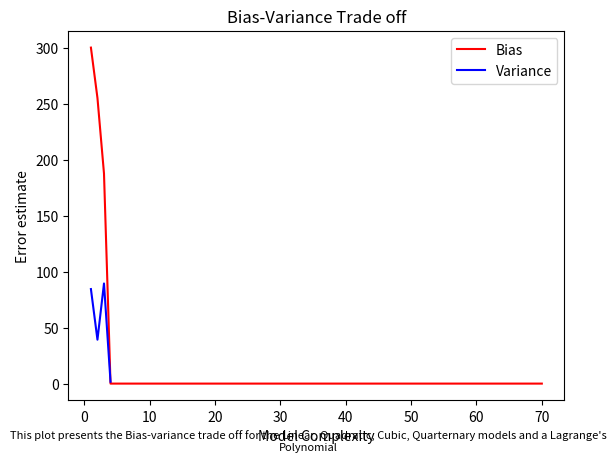

Python code for this plot:
import numpy as np
import matplotlib.pyplot as plt

def populationGenerator(x:int)->int:
    r=np.random.normal(0,3)
    y=(2*(x**4))-(3*(x**3))+(7*(x**2))-(23*(x))+8+r
    return y

X=np.array(np.linspace(-5,5,100))
n=len(X)

split_idx_train=int(X.shape[0]*0.7)
split_idx_valid=split_idx_train+int(X.shape[0]*0.1)


X1_train=X[:split_idx_train]
X0_train=np.array(X1_train**0)
X2_train=np.array(X1_train**2)
X3_train=np.array(X1_train**3)
X4_train=np.array(X1_train**4)
Y_train=np.array(populationGenerator(X1_train))


X1_valid=np.array(X[split_idx_train:split_idx_valid])
X0_valid=np.array([X1_valid**0])
X2_valid=np.array([X1_valid**2])
X3_valid=np.array([X1_valid**3])
X4_valid=np.array([X1_valid**4])
Y_valid=np.array([populationGenerator(X1_valid)])


X1_test=np.array(X[split_idx_valid:])
X0_test=np.array([X1_test**0])
X2_test=np.array([X1_test**2])
X3_test=np.array([X1_test**3])
X4_test=np.array([X1_test**4])
Y_test=np.array([populationGenerator(X1_test)])


Xtrans=np.array([X0_train, X1_train, X2_train, X3_train, X4_train])
X=np.transpose(Xtrans)
XInv=np.linalg.inv(np.matmul(Xtrans, X))
calc1=np.matmul(XInv, Xtrans)
beta=calc1=np.matmul(calc1, Y_train)

def linear_model(X1:list[float], beta:list[float])->list[float]:
    return beta[0]+(beta[1]*X1)

def quadratic_model(X1, X2, beta):
    return beta[0]+(beta[1]*X1)+(beta[2]*X2)

def cubic_model(X1, X2, X3, beta):
    return beta[0]+(beta[1]*X1)+(beta[2]*X2)+(beta[3]*X3)

def quarternary_model(X1, X2, X3, X4, beta):
    return beta[0]+(beta[1]*X1)+(beta[2]*X2)+(beta[3]*X3)+(+(beta[4]*X4))

def lagrangesPolynomial(X, Y, xi, n):
    res=0.0
    for i in range(n):
        t=Y[i]
        for j in range(n):
            if(j!=i):
                t=t*(xi-X[j])/(X[i]-X[j])
        res+=t
    return res

def train():
    lin_model_train=linear_model(X1_train, beta)
    quad_model_train=quadratic_model(X1_train, X2_train, beta)
    cub_model_train=cubic_model(X1_train, X2_train, X3_train, beta)
    quart_model_train=quarternary_model(X1_train, X2_train, X3_train, X4_train, beta)
    lagranges_model_train=[lagrangesPolynomial(X1_train,Y_train,X1_train[i],len(X1_train)) for i in range(len(X1_train))]

    eps_linear_model_train=np.sum(np.abs(Y_train-lin_model_train))/len(X1_train)
    eps_quad_model_train=np.sum(np.abs(Y_train-quad_model_train))/len(X1_train)
    eps_cub_model_train=np.sum(np.abs(Y_train-cub_model_train))/len(X1_train)
    eps_quart_model_train=np.sum(np.abs(Y_train-quart_model_train))/len(X1_train)
    eps_lag_model_train=np.sum(np.abs(Y_train-lagranges_model_train))/len(X1_train)
    return [eps_linear_model_train, eps_quad_model_train, eps_cub_model_train, eps_quart_model_train, eps_lag_model_train]

eps_bias=train()

def valid():
    lin_model_valid=linear_model(X1_valid, beta)
    quad_model_valid=quadratic_model(X1_valid, X2_valid, beta)
    cub_model_valid=cubic_model(X1_valid, X2_valid, X3_valid, beta)
    quart_model_valid=quarternary_model(X1_valid, X2_valid, X3_valid, X4_valid, beta)
    # lagranges_model_valid=[lagrangesPolynomial(X1_valid,Y_valid,X1_valid[i],70) for i in range(len(X1_train))]

    eps_linear_model_valid=np.sum(np.abs(Y_valid-lin_model_valid))/len(X1_valid)
    eps_quad_model_valid=np.sum(np.abs(Y_valid-quad_model_valid))/len(X1_valid)
    eps_cub_model_valid=np.sum(np.abs(Y_valid-cub_model_valid))/len(X1_valid)
    eps_quart_model_valid=np.sum(np.abs(Y_valid-quart_model_valid))/len(X1_valid)
    eps=[eps_linear_model_valid, eps_quad_model_valid, eps_cub_model_valid, eps_quart_model_valid]
    # eps_lag_model_valid=np.sum(np.abs(Y_valid-lagranges_model_valid))
    return [eps_linear_model_valid, eps_quad_model_valid, eps_cub_model_valid, eps_quart_model_valid] #eps_lag_model_valid

eps_variance=valid()

print(eps_bias)
print(eps_variance)

txt="This plot presents the Bias-variance trade off for the Linear, Quadratic, Cubic, Quarternary models and a Lagrange's Polynomial"
x=[1,2,3,4,70]
plt.plot(x, eps_bias, c="r", label="Bias")
plt.title("Bias-Variance Trade off")
plt.xlabel("Model Complexity")
plt.ylabel("Error estimate")
plt.figtext(0.5, 0.01, txt, wrap=True, horizontalalignment='center', fontsize=8)
plt.plot(x[:4], eps_variance, c="b", label="Variance")
plt.legend()
plt.show()
